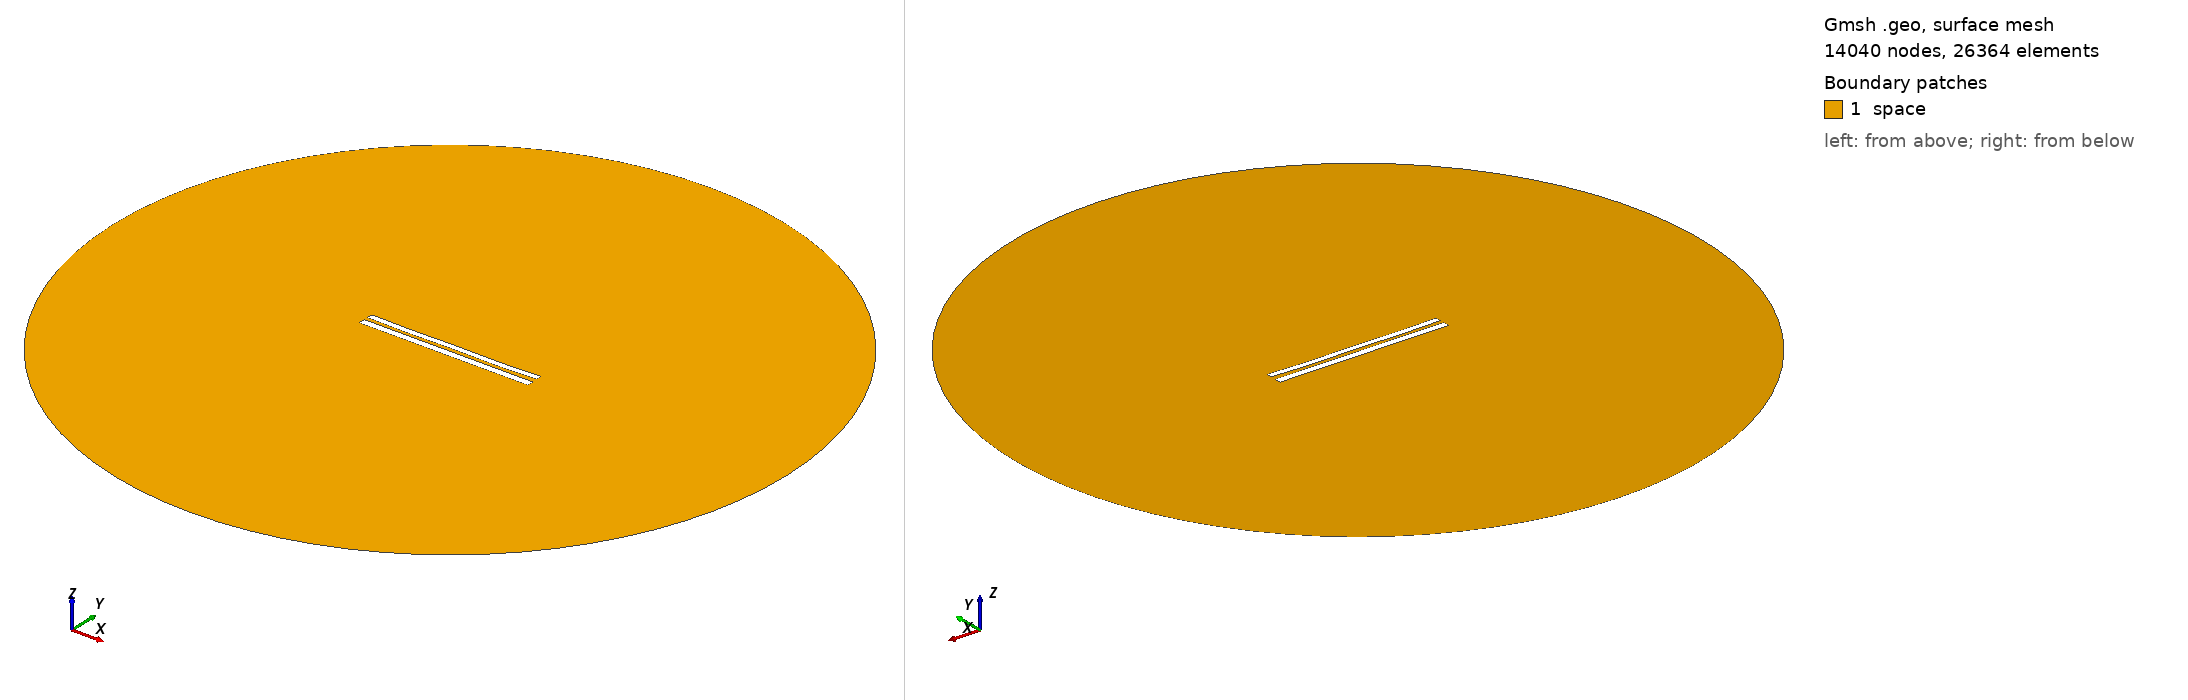

Gmsh geometry script, surface-meshed: 14040 nodes, 26364 surface elements. Boundary patches (legend numbers): 1 space. Left view from above one corner, right view from below the opposite corner. Legend entries are the model's physical surfaces. The drawing asked Gmsh for element sizes between 1% and 20% of the model's largest extent; the script's own settings can give other sizes.

=== 8511.geo (drawn) ===
//---------------------------------------
// Geometry kernel
//---------------------------------------

SetFactory("OpenCASCADE");



//---------------------------------------
// Parameters of the geometry
//---------------------------------------

// Overetch of the upper plate
overetch = 0.25;

// Distance between the plates
distance = 2.25;

// Discretization over the x axis (for the deformation)
nx = 50; 

// Length of the plate
L = 100 - overetch; 

// Number of modes
n = 4; 

// 1st mode coefficient
coeff(1) = 0.07499999999999998;
beta(1) = 0.596864 * 3.1415926535 / L;

// 2nd mode coefficient
coeff(2) = -0.15;
beta(2) = 1.49418 * 3.1415926535 / L;

// 3rd mode coefficient
coeff(3) = 0.0;
beta(3) = 2.50025 * 3.1415926535 / L;

// 4th mode coefficient
coeff(4) = -0.15;
beta(4) = 3.49999 * 3.1415926535 / L;



//---------------------------------------
// Upper plate (deformed rectangle)
//---------------------------------------

// Coordiantes of the upper plate
xmin = -50;
xmax = 50 - overetch;

// Height of the upper plate
yheight = 4 - 2 * overetch;

// Indexes of the points
UpperID[] = {};
LowerID[] = {};
LeftID[] = {};
RightID[] = {};

// Point index
p = 1;

// Horizontal edges
For i In {1:nx}
    x = xmin + (i-1)*(xmax - xmin)/(nx-1);

    y_bottom = distance / 2 + overetch;
    For j In {1:n}
        C = (Cosh(beta(j)*L) + Cos(beta(j)*L)) / (Sinh(beta(j)*L) + Sin(beta(j)*L));
        y_bottom  = y_bottom + coeff(j) * (Cosh(beta(j)*(x+50)) - Cos(beta(j)*(x+50)) - C * (Sinh(beta(j)*(x+50)) - Sin(beta(j)*(x+50))));
    EndFor

    y_top = y_bottom + yheight;

    Point(p) = {x, y_top, 0, 1.0};
    UpperID[i] = p;
    p = p + 1;

    Point(p) = {x, y_bottom, 0, 1.0};
    LowerID[i] = p;
    p = p + 1;
EndFor

// Create point lists
UpperPts[] = {}; LowerPts[] = {};
For i In {1:nx}
  UpperPts[] += {UpperID[i]};
  LowerPts[] += {LowerID[i]};
EndFor

// Build splines
Spline(1) = {UpperPts[]};
Spline(2) = {LowerPts[]};
Line(3) = {LowerPts[nx-1], UpperPts[nx-1]};
Line(4) = {LowerPts[0], UpperPts[0]};

// Build the plane surface
Curve Loop(1) = {2, 3, -1, -4};
Plane Surface(1) = {1};



//---------------------------------------
// Lower plate (rectangle)
//---------------------------------------

// Vertices
Point(1001) = {-50, -1, 0, 1.0};
Point(1002) = { 50, -1, 0, 1.0};
Point(1003) = { 50,  -5, 0, 1.0};
Point(1004) = {-50,  -5, 0, 1.0};

// Edges
Line(5) = {1001, 1002};
Line(6) = {1002, 1003};
Line(7) = {1003, 1004};
Line(8) = {1004, 1001};

// Plane surface
Line Loop(2) = {5, 6, 7, 8};
Plane Surface(2) = {2}; 



//---------------------------------------
// Outer (fictious) boundary
//---------------------------------------

// Points
Point(1005) = {0, 0, 0};       // Center
Point(1006) = {200, 0, 0};     // Start point
Point(1007) = {0, 200, 0};     // 90 degrees
Point(1008) = {-200, 0, 0};    // 180 degrees
Point(1009) = {0, -200, 0};    // 270 degrees

// Circle arcs (each needs start, center, end)
Circle(9) = {1006, 1005, 1007};
Circle(10) = {1007, 1005, 1008};
Circle(11) = {1008, 1005, 1009};
Circle(12) = {1009, 1005, 1006};

// Plane surface for the entire domain
Curve Loop(3) = {9, 10, 11, 12};
Surface(3) = {3};

// Subtract the plates from the whole domain to obtain the actual domain where we want to solve the equations
BooleanDifference{ Surface{3}; Delete; }{ Surface{1}; Surface{2}; Delete; }




//---------------------------------------
// Transfinite Lines/Curves
//---------------------------------------

// Set the number of points on the boundaries
r = 7;

// Plates
Transfinite Curve {1, 2} = 50*r Using Progression 1;
Transfinite Curve {3, 4} = 2*r Using Progression 1;
Transfinite Line {5, 7} = 50*r Using Progression 1;
Transfinite Line {6, 8} = 2*r Using Progression 1;

// Outer boundary
Transfinite Line {9, 10, 11, 12} = 20 Using Progression 1;



//---------------------------------------
// Physical groups
//---------------------------------------                

// Physical curves (boundaries)
Physical Line("force_segment", 10) = {2};
Physical Line("upper_plate", 11) = {1, 3, 4};
Physical Line("lower_plate", 12) = {5, 6, 7, 8};
Physical Line("boundary", 20) = {9, 10, 11, 12};

// Physical Surfaces
Physical Surface("space", 30) = {3};



//---------------------------------------
// 6. Generate the Mesh
//---------------------------------------

// 2D mesh generation
Mesh 2;
